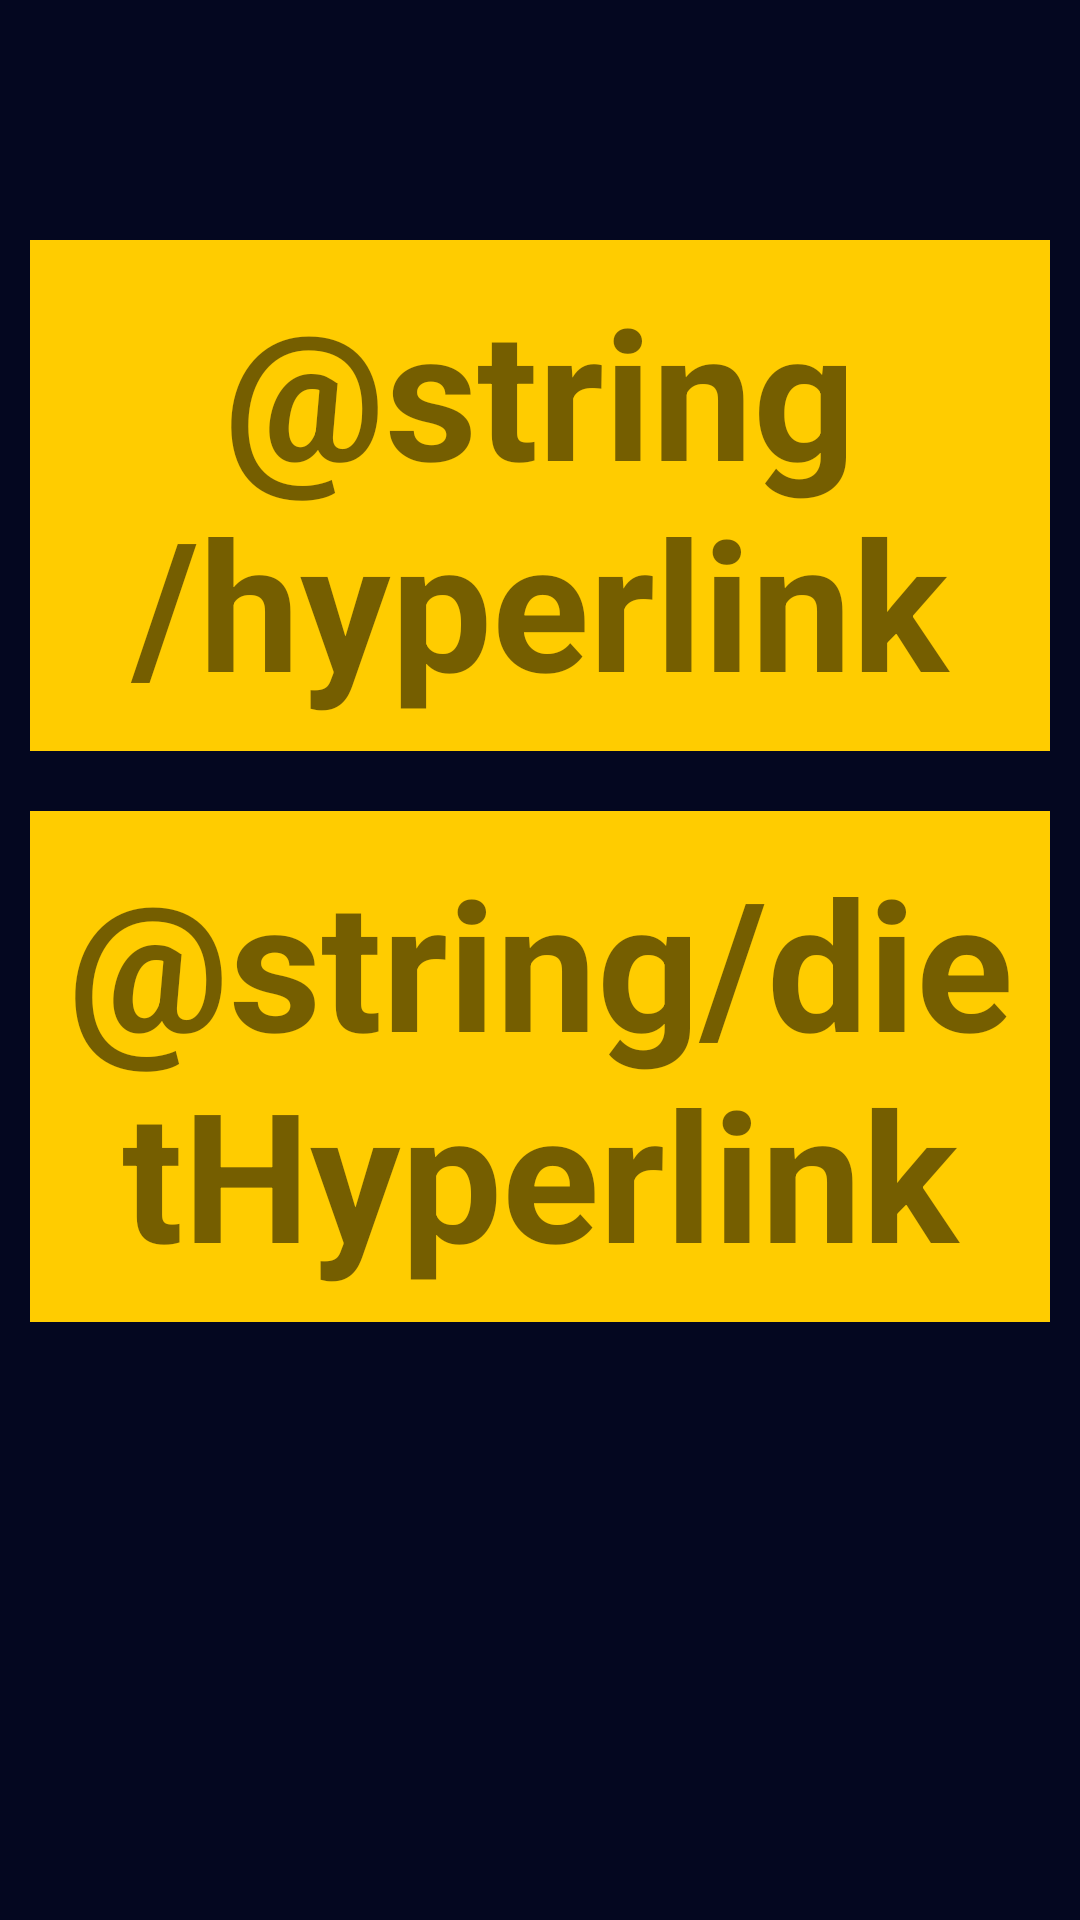

Here is an Android app screen rendered from its layout file. Give the layout XML and the strings, colors and styles it references.
<!-- AndroidManifest.xml: application theme Theme.WorkoutFinalProject -->
<!-- res/layout/fragment_explore.xml -->
<?xml version="1.0" encoding="utf-8"?>
<RelativeLayout xmlns:android="http://schemas.android.com/apk/res/android"
    xmlns:tools="http://schemas.android.com/tools"
    android:layout_width="match_parent"
    android:layout_height="match_parent"
    tools:context=".Explore.ExploreFragment"
    android:background="#040720">
    <LinearLayout  android:layout_width="match_parent"
        android:layout_height="wrap_content"
        android:orientation="vertical"
        android:padding="10dp"
        android:layout_marginTop="20dp"

        >
    <LinearLayout  android:layout_width="match_parent"
    android:layout_height="wrap_content"
    android:orientation="vertical"
    android:padding="10dp"
        android:layout_marginTop="50dp"
        android:background="#ffcc00"
        >
        <TextView
            android:id="@+id/exploreExercise"
            android:layout_width="match_parent"
            android:layout_height="wrap_content"
            android:text="@string/hyperlink"
            android:textColorLink="#000000"
            android:textAlignment="center"
            android:textSize="60sp"
            android:textStyle="bold"/>
    </LinearLayout>

    <LinearLayout  android:layout_width="match_parent"
        android:layout_height="wrap_content"
        android:orientation="vertical"
        android:padding="10dp"
        android:layout_marginTop="20dp"
        android:background="#ffcc00"
        >
        <TextView
            android:id="@+id/exploreDiet"
            android:layout_width="match_parent"
            android:layout_height="wrap_content"
            android:text="@string/dietHyperlink"
            android:textColorLink="#000000"
            android:textAlignment="center"
            android:textSize="60sp"
            android:textStyle="bold"/>
    </LinearLayout>
    </LinearLayout>



</RelativeLayout>
<!-- resources referenced by this layout -->
<resources>
  <style name="Theme.WorkoutFinalProject" parent="Theme.MaterialComponents.DayNight.DarkActionBar">
          
          <item name="colorPrimary">@color/purple_500</item>
          <item name="colorPrimaryVariant">@color/purple_700</item>
          <item name="colorOnPrimary">@color/white</item>
          
          <item name="colorSecondary">@color/teal_200</item>
          <item name="colorSecondaryVariant">@color/teal_700</item>
          <item name="colorOnSecondary">@color/black</item>
          
          <item name="android:statusBarColor" tools:targetApi="l">?attr/colorPrimaryVariant</item>
          
      </style>
  <color name="purple_500">#FF6200EE</color>
  <color name="purple_700">#FF3700B3</color>
  <color name="white">#FFFFFFFF</color>
  <color name="teal_200">#FF03DAC5</color>
  <color name="teal_700">#FF018786</color>
  <color name="black">#FF000000</color>
</resources>
